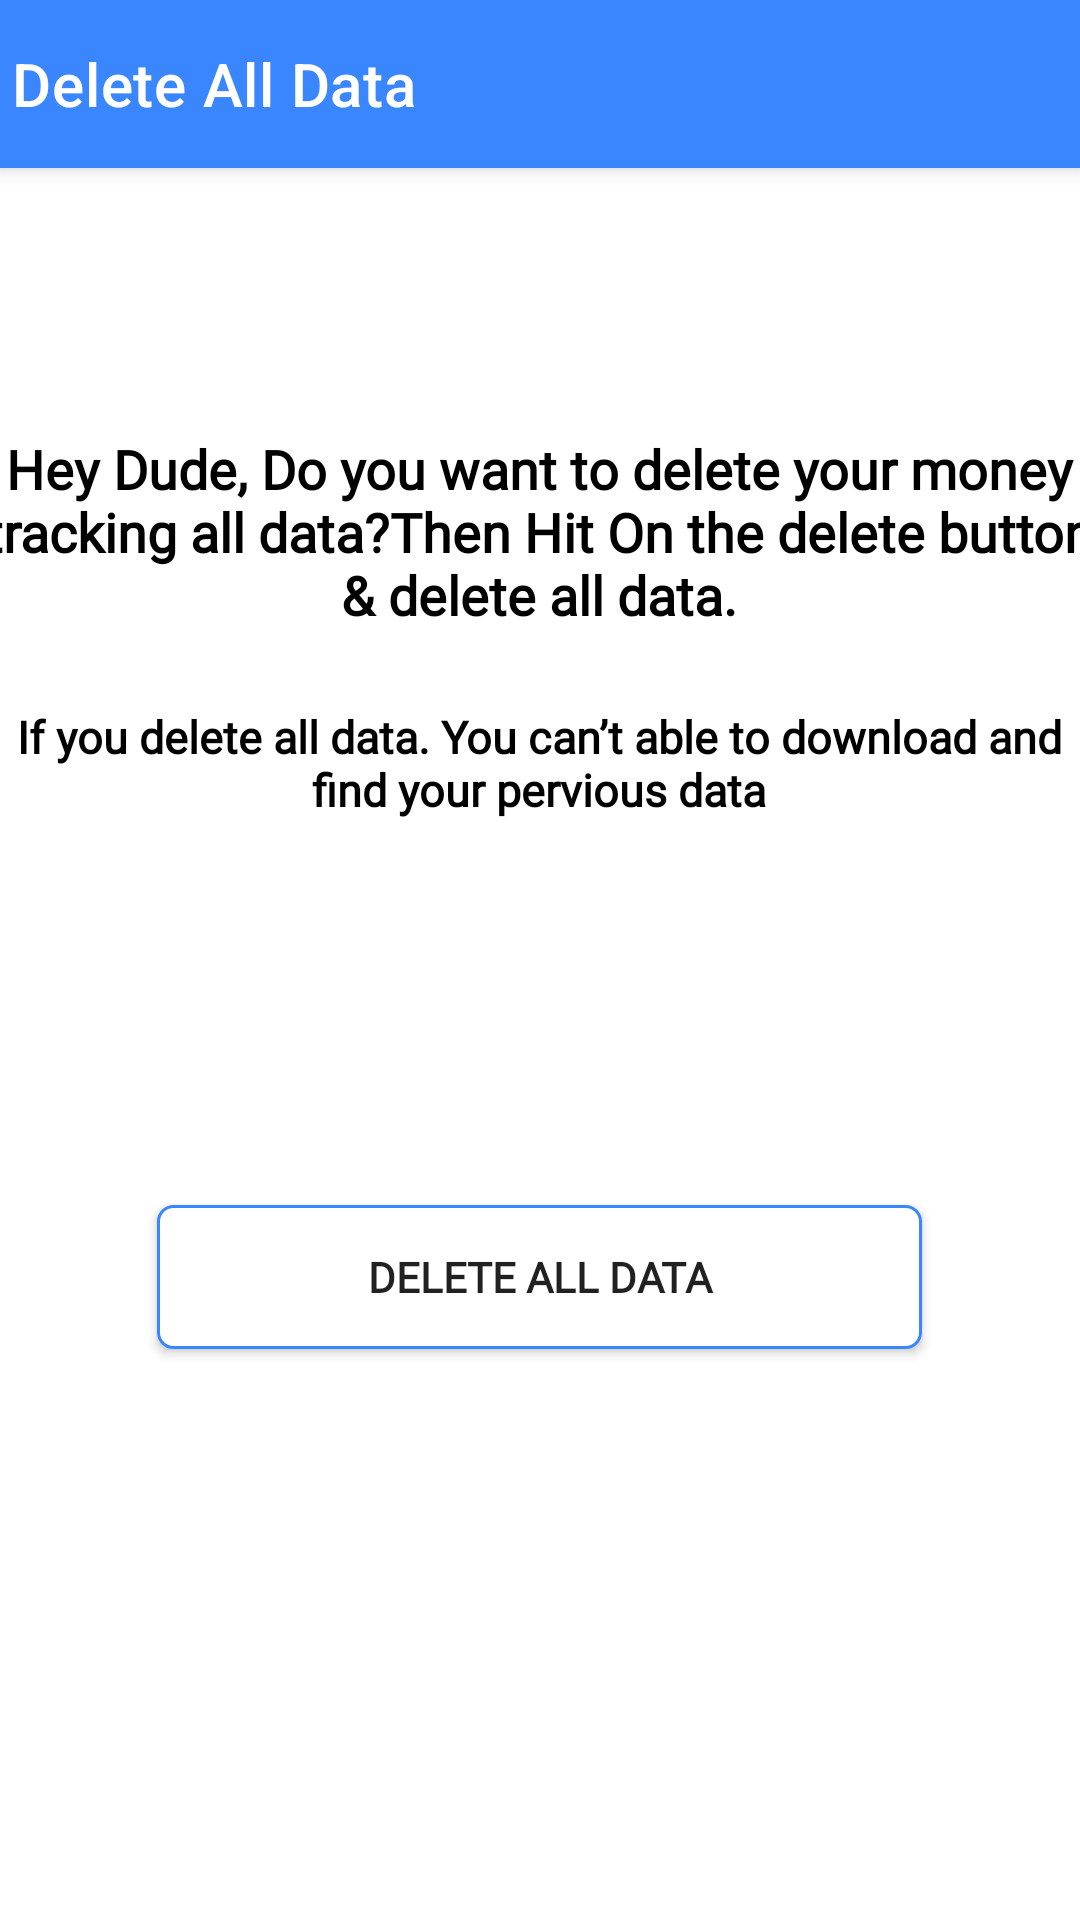

Layout XML and referenced resources for this Android screen:
<!-- AndroidManifest.xml: activity theme Theme.MoneyTracker -->
<!-- res/layout/activity_delete_all_data.xml -->
<?xml version="1.0" encoding="utf-8"?>
<androidx.constraintlayout.widget.ConstraintLayout

    xmlns:android="http://schemas.android.com/apk/res/android"
    xmlns:app="http://schemas.android.com/apk/res-auto"
    xmlns:tools="http://schemas.android.com/tools"
    android:id="@+id/main"
    android:layout_width="match_parent"
    android:layout_height="match_parent"
    tools:context=".Views.activity.DeleteAllDataActivity">

    <com.google.android.material.appbar.AppBarLayout
        android:id="@+id/appBarLayout"
        android:layout_width="match_parent"
        android:layout_height="wrap_content"
        android:background="@color/blue"
        android:elevation="4dp"
        android:theme="@style/ThemeOverlay.MaterialComponents.Dark.ActionBar"
        app:layout_constraintStart_toStartOf="parent"
        app:layout_constraintTop_toTopOf="parent"
        app:layout_constraintEnd_toEndOf="parent"
        android:gravity="center">

        <androidx.appcompat.widget.Toolbar
            android:id="@+id/mainToolbar"
            android:layout_width="match_parent"
            android:layout_height="wrap_content"
            android:minHeight="?android:attr/actionBarSize"
            app:contentInsetStart="0dp"
            app:title="Delete All Data"
            android:layout_gravity="center"/>

    </com.google.android.material.appbar.AppBarLayout>


    <LinearLayout
        android:id="@+id/textContainer"
        android:layout_width="375dp"
        android:layout_height="wrap_content"
        android:layout_marginTop="88dp"
        android:gravity="center"
        android:orientation="vertical"
        app:layout_constraintEnd_toEndOf="parent"
        app:layout_constraintHorizontal_bias="0.555"
        app:layout_constraintStart_toStartOf="parent"
        app:layout_constraintTop_toBottomOf="@+id/appBarLayout">


        <TextView
            android:id="@+id/firstTexts"
            android:layout_width="match_parent"
            android:layout_height="wrap_content"
            android:fontFamily="@font/poppins"
            android:gravity="center"
            android:text="@string/hey_dude_do_you_want_to_delete_your_money_tracking_all_data_then_hit_on_the_delete_button_amp_delete_all_data"
            android:textColor="@color/black"
            android:textSize="18sp"
            android:textStyle="bold" />

        <TextView
            android:id="@+id/secondTexts"
            android:layout_width="match_parent"
            android:layout_height="wrap_content"
            android:layout_marginTop="25dp"
            android:fontFamily="@font/poppins"
            android:gravity="center"
            android:text="@string/if_you_delete_all_data_you_can_t_able_to_download_and_find_your_pervious_data"
            android:textColor="@color/black"
            android:textSize="15sp"
            android:textStyle="bold" />


    </LinearLayout>


    <Button
        android:id="@+id/deleteAllData"
        android:layout_width="255dp"
        android:layout_height="wrap_content"
        android:layout_marginTop="124dp"
        android:text="@string/delete_all_data"
        android:textStyle="bold"
        android:fontFamily="@font/poppins"
        android:background="@drawable/defaultbtn_bg"
        app:layout_constraintBottom_toBottomOf="parent"
        app:layout_constraintEnd_toEndOf="parent"
        app:layout_constraintHorizontal_bias="0.497"
        app:layout_constraintStart_toStartOf="parent"
        app:layout_constraintTop_toBottomOf="@+id/textContainer"
        app:layout_constraintVertical_bias="0.023" />

</androidx.constraintlayout.widget.ConstraintLayout>
<!-- resources referenced by this layout -->
<resources>
  <color name="black">#FF000000</color>
  <color name="blue">#3a86ff</color>
  <!-- drawable defaultbtn_bg (drawable) -->
  <?xml version="1.0" encoding="utf-8"?>
  <shape android:shape="rectangle"
      xmlns:android="http://schemas.android.com/apk/res/android">
  
      <solid android:color="@color/white"/>
  
      <stroke android:color="@color/blue"
          android:width="1dp"/>
  
      <corners android:radius="5dp"/>
  
      <padding android:top="5dp"
          android:bottom="5dp"
          android:left="20dp"
          android:right="20dp"/>
  
  </shape>
  <string name="delete_all_data">Delete All Data</string>
  <string name="hey_dude_do_you_want_to_delete_your_money_tracking_all_data_then_hit_on_the_delete_button_amp_delete_all_data">Hey Dude, Do you want to delete your money tracking all data?Then Hit On the delete button &amp; delete all data.</string>
  <string name="if_you_delete_all_data_you_can_t_able_to_download_and_find_your_pervious_data">If you delete all data. You can’t able to download and find your pervious data</string>
  <style name="Theme.MoneyTracker" parent="Base.Theme.MoneyTracker" />
  <color name="white">#FFFFFFFF</color>
  <style name="Base.Theme.MoneyTracker" parent="Theme.MaterialComponents.DayNight.NoActionBar">
          
          
          
          <item name="colorPrimary">@color/blue</item>
          <item name="colorPrimaryContainer">@color/blue</item>
  
          
          <item name="android:statusBarColor">@color/blue</item>
          <item name="android:navigationBarColor">@color/blue</item>
  
      </style>
</resources>
